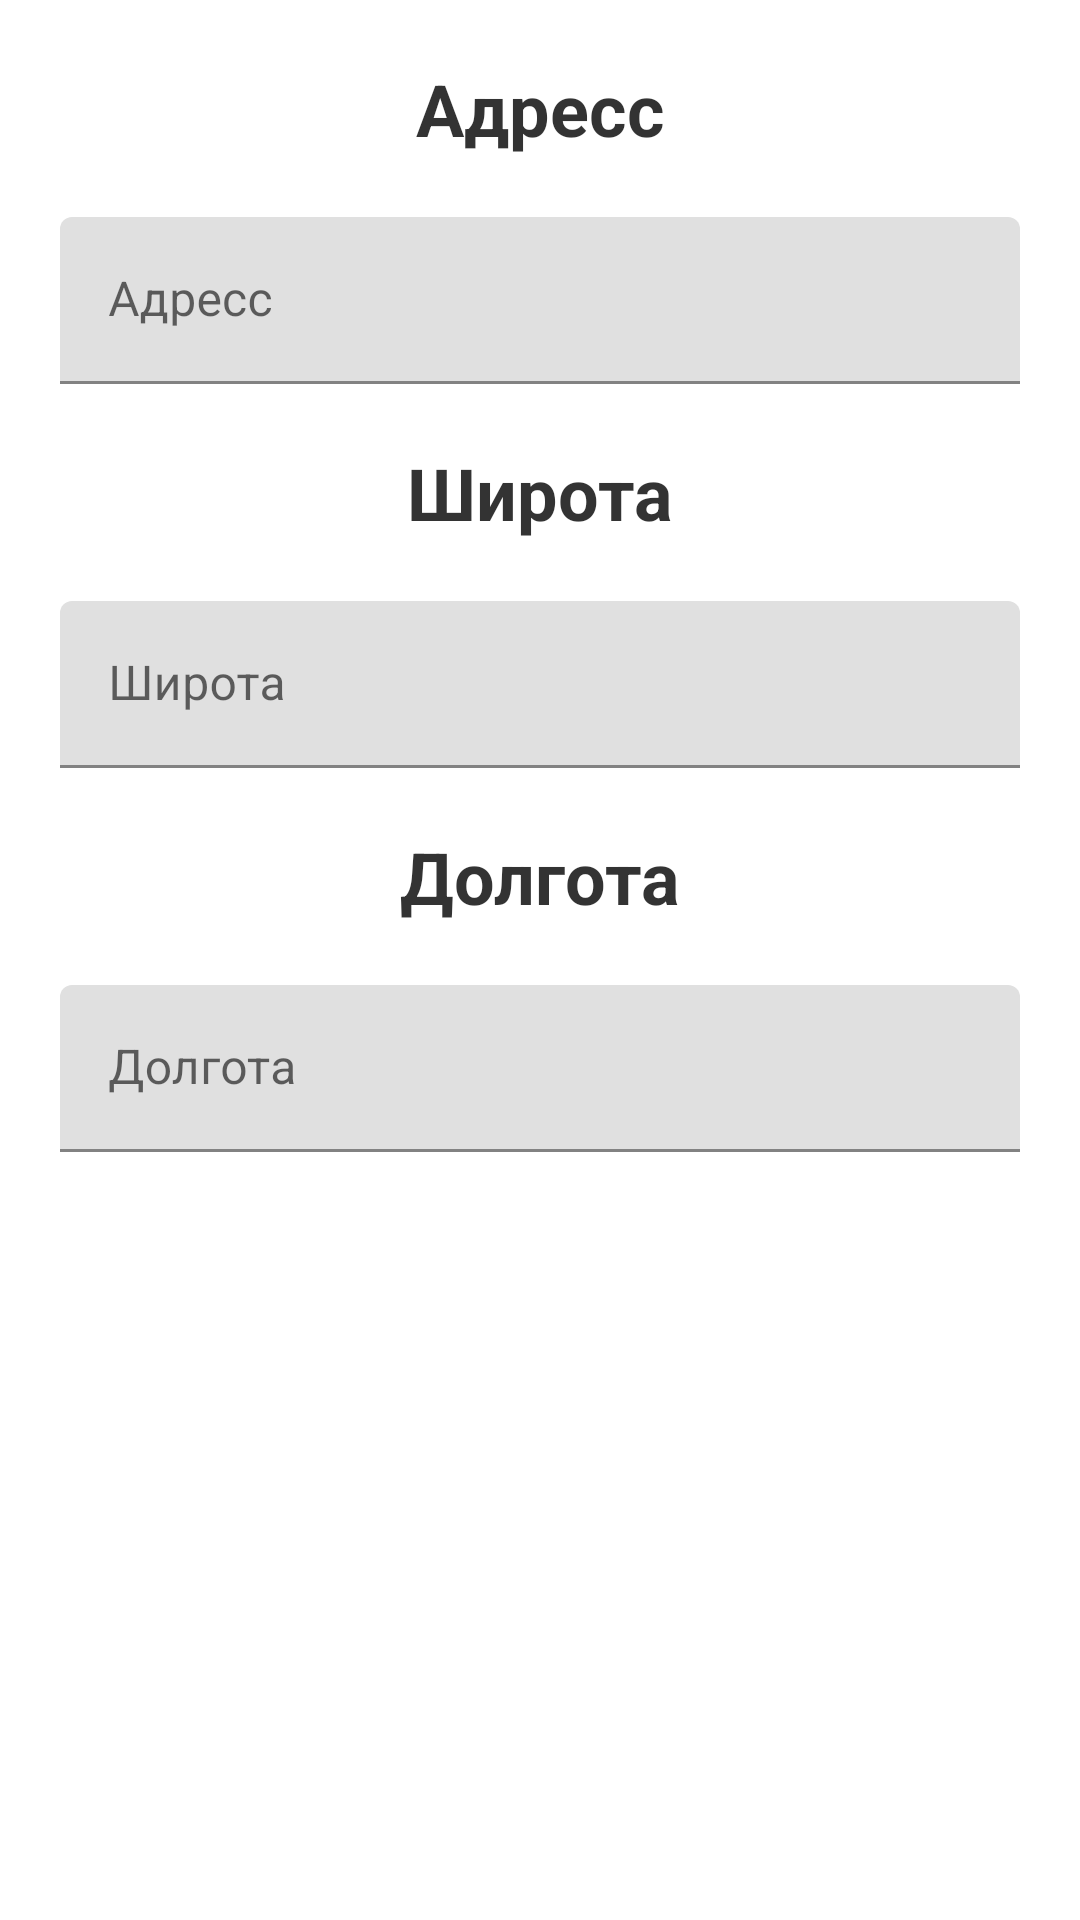

Android layout source for this screen:
<!-- AndroidManifest.xml: application theme Theme.YandexMapTest -->
<!-- res/layout/fragment_edit.xml -->
<?xml version="1.0" encoding="utf-8"?>
<androidx.constraintlayout.widget.ConstraintLayout xmlns:android="http://schemas.android.com/apk/res/android"
    xmlns:app="http://schemas.android.com/apk/res-auto"
    xmlns:tools="http://schemas.android.com/tools"
    android:layout_width="match_parent"
    android:layout_height="match_parent"
    tools:context=".view.EditFragment">

    <TextView
        android:id="@+id/address_text"
        style="@style/BaseTextStyle.Header.Normal"
        android:layout_width="match_parent"
        android:layout_height="wrap_content"
        android:text="@string/address"
        app:layout_constraintTop_toTopOf="parent" />

    <com.google.android.material.textfield.TextInputLayout
        android:id="@+id/address_input_layout"
        android:layout_width="match_parent"
        android:layout_height="wrap_content"
        android:layout_margin="@dimen/margin_horizontal"
        app:layout_constraintTop_toBottomOf="@id/address_text">

        <com.google.android.material.textfield.TextInputEditText
            android:id="@+id/address_edit_text"
            android:layout_width="match_parent"
            android:layout_height="wrap_content"
            android:hint="@string/address" />
    </com.google.android.material.textfield.TextInputLayout>

    <TextView
        android:id="@+id/latitude_text"
        style="@style/BaseTextStyle.Header.Normal"
        android:layout_width="match_parent"
        android:layout_height="wrap_content"
        android:text="@string/latitude"
        app:layout_constraintTop_toBottomOf="@id/address_input_layout" />

    <com.google.android.material.textfield.TextInputLayout
        android:id="@+id/latitude_input_layout"
        android:layout_width="match_parent"
        android:layout_height="wrap_content"
        android:layout_margin="@dimen/margin_horizontal"
        app:layout_constraintTop_toBottomOf="@id/latitude_text">

        <com.google.android.material.textfield.TextInputEditText
            android:id="@+id/latitude_edit_text"
            android:layout_width="match_parent"
            android:layout_height="wrap_content"
            android:hint="@string/latitude" />
    </com.google.android.material.textfield.TextInputLayout>

    <TextView
        android:id="@+id/longitude_text"
        style="@style/BaseTextStyle.Header.Normal"
        android:layout_width="match_parent"
        android:layout_height="wrap_content"
        android:text="@string/longitude"
        app:layout_constraintTop_toBottomOf="@id/latitude_input_layout" />

    <com.google.android.material.textfield.TextInputLayout
        android:id="@+id/longitude_input_layout"
        android:layout_width="match_parent"
        android:layout_height="wrap_content"
        android:layout_margin="@dimen/margin_horizontal"
        app:layout_constraintTop_toBottomOf="@id/longitude_text">

        <com.google.android.material.textfield.TextInputEditText
            android:id="@+id/longitude_edit_text"
            android:layout_width="match_parent"
            android:layout_height="wrap_content"
            android:hint="@string/longitude" />
    </com.google.android.material.textfield.TextInputLayout>

</androidx.constraintlayout.widget.ConstraintLayout>
<!-- resources referenced by this layout -->
<resources>
  <dimen name="margin_horizontal">20dp</dimen>
  <string name="address">Адресс</string>
  <string name="latitude">Широта</string>
  <string name="longitude">Долгота</string>
  <style name="BaseTextStyle.Header.Normal">
          <item name="android:textSize">@dimen/text_size_header_normal</item>
          <item name="android:layout_margin">@dimen/margin_horizontal</item>
      </style>
  <style name="Theme.YandexMapTest" parent="Theme.MaterialComponents.DayNight.DarkActionBar">
          
          <item name="colorPrimary">@color/purple_500</item>
          <item name="colorPrimaryVariant">@color/purple_700</item>
          <item name="colorOnPrimary">@color/white</item>
          
          <item name="colorSecondary">@color/teal_200</item>
          <item name="colorSecondaryVariant">@color/teal_700</item>
          <item name="colorOnSecondary">@color/black</item>
          
          <item name="android:statusBarColor" tools:targetApi="l">?attr/colorPrimaryVariant</item>
          
      </style>
  <dimen name="text_size_header_normal">24sp</dimen>
  <color name="purple_500">#FF6200EE</color>
  <color name="purple_700">#FF3700B3</color>
  <color name="white">#FFFFFFFF</color>
  <color name="teal_200">#FF03DAC5</color>
  <color name="teal_700">#FF018786</color>
  <color name="black">#FF000000</color>
</resources>
